Run: headless pygame with SDL's dummy video driver; simulated clock (each Clock.tick advances the game by its frame time, no real sleeping); random seed 0; keys injected as events and as key.get_pressed() state; no mouse input.
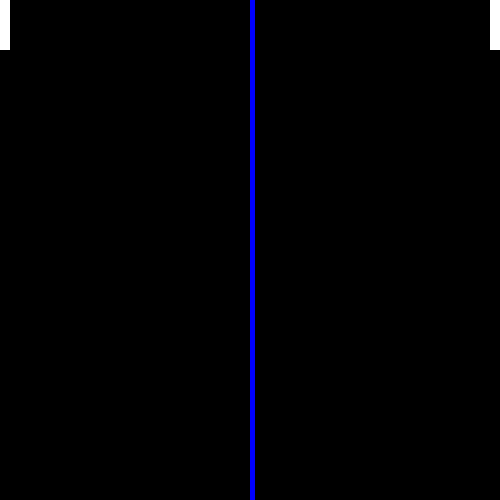
Frame 1 of 4 · flips 1–60 · no input
Frame 2 of 4 · flips 61–180 · tapped SPACE, RETURN · held RIGHT (→), D · screen unchanged from frame 1, image omitted
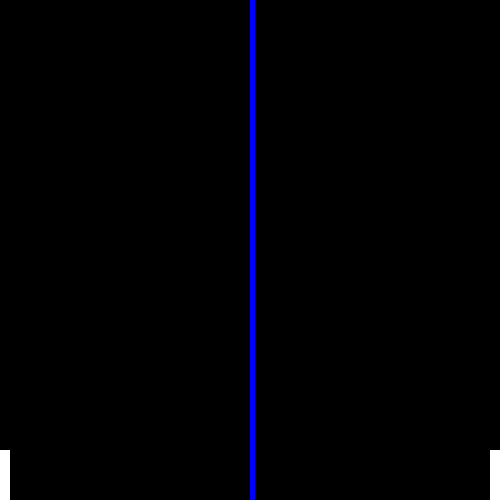
Frame 3 of 4 · flips 181–300 · held DOWN (↓), S
Frame 4 of 4 · flips 301–420 · held LEFT (←), A, UP (↑), W · screen same as frame 1, image omitted

The pygame program that drew these frames:

import pygame
from pygame.locals import *
# activate the pygame library , initiate pygame and give permission
# to use pygame's functionality.
pygame.init()

# create the display surface object of specific dimension..e(500, 500).
win = pygame.display.set_mode((500, 500))

# set the pygame window name
pygame.display.set_caption("Moving rectangle")

# object1 and object2 current co-ordinates
x1 = 0 ; y1 = 0
x2 = 500-10 ; y2 = 0


# dimensions of the object
width1 = 10 ; height1 = 50
width2 = 20 ; height2 = 50


# velocity / speed of movement
vel = 10

# Indicates pygame is running
run = True

# infinite loop
while run:
    # creates time delay of 10ms
    pygame.time.delay(10)	
    # iterate over the list of Event objects
    # that was returned by pygame.event.get() method.
    for event in pygame.event.get():
       # if event object type is QIUT
       # then quitting the pygame and program both.
       if event.type == pygame.QUIT:
        # it will make exit the while loop
        run = False
    # stores keys pressed
    keys = pygame.key.get_pressed()

    # if up arrow key is pressed
    if keys[pygame.K_UP] and y1>0:
       # decrement in y co-ordinate
       y1 -= vel
    # if down arrow key is pressed
    if keys[pygame.K_DOWN] and y1<500-height1:
       # increment in y co-ordinate
       y1 += vel
    if keys[pygame.K_w] and y2>0:
       y2 -= vel
    if keys[pygame.K_s] and y2<500-height2:	
       y2 += vel
 	
    # completely fill the surface object
    win.fill((0, 0, 0))
    # drawing objects on screen which is rectangle here
    pygame.draw.rect(win, (255, 255, 255), (x1, y1, width1, height1))
    pygame.draw.rect(win, (255, 255, 255), (x2, y2, width2, height2))

    #division line
    x3 = 250 ; y3 = 0
    width3 = 5 ; height3 = 500 
    pygame.draw.rect(win, (0, 0, 255), (x3, y3, width3, height3)
                     )  
    # it refreshes the window
    pygame.display.update()

# closes the pygame window
pygame.quit()
